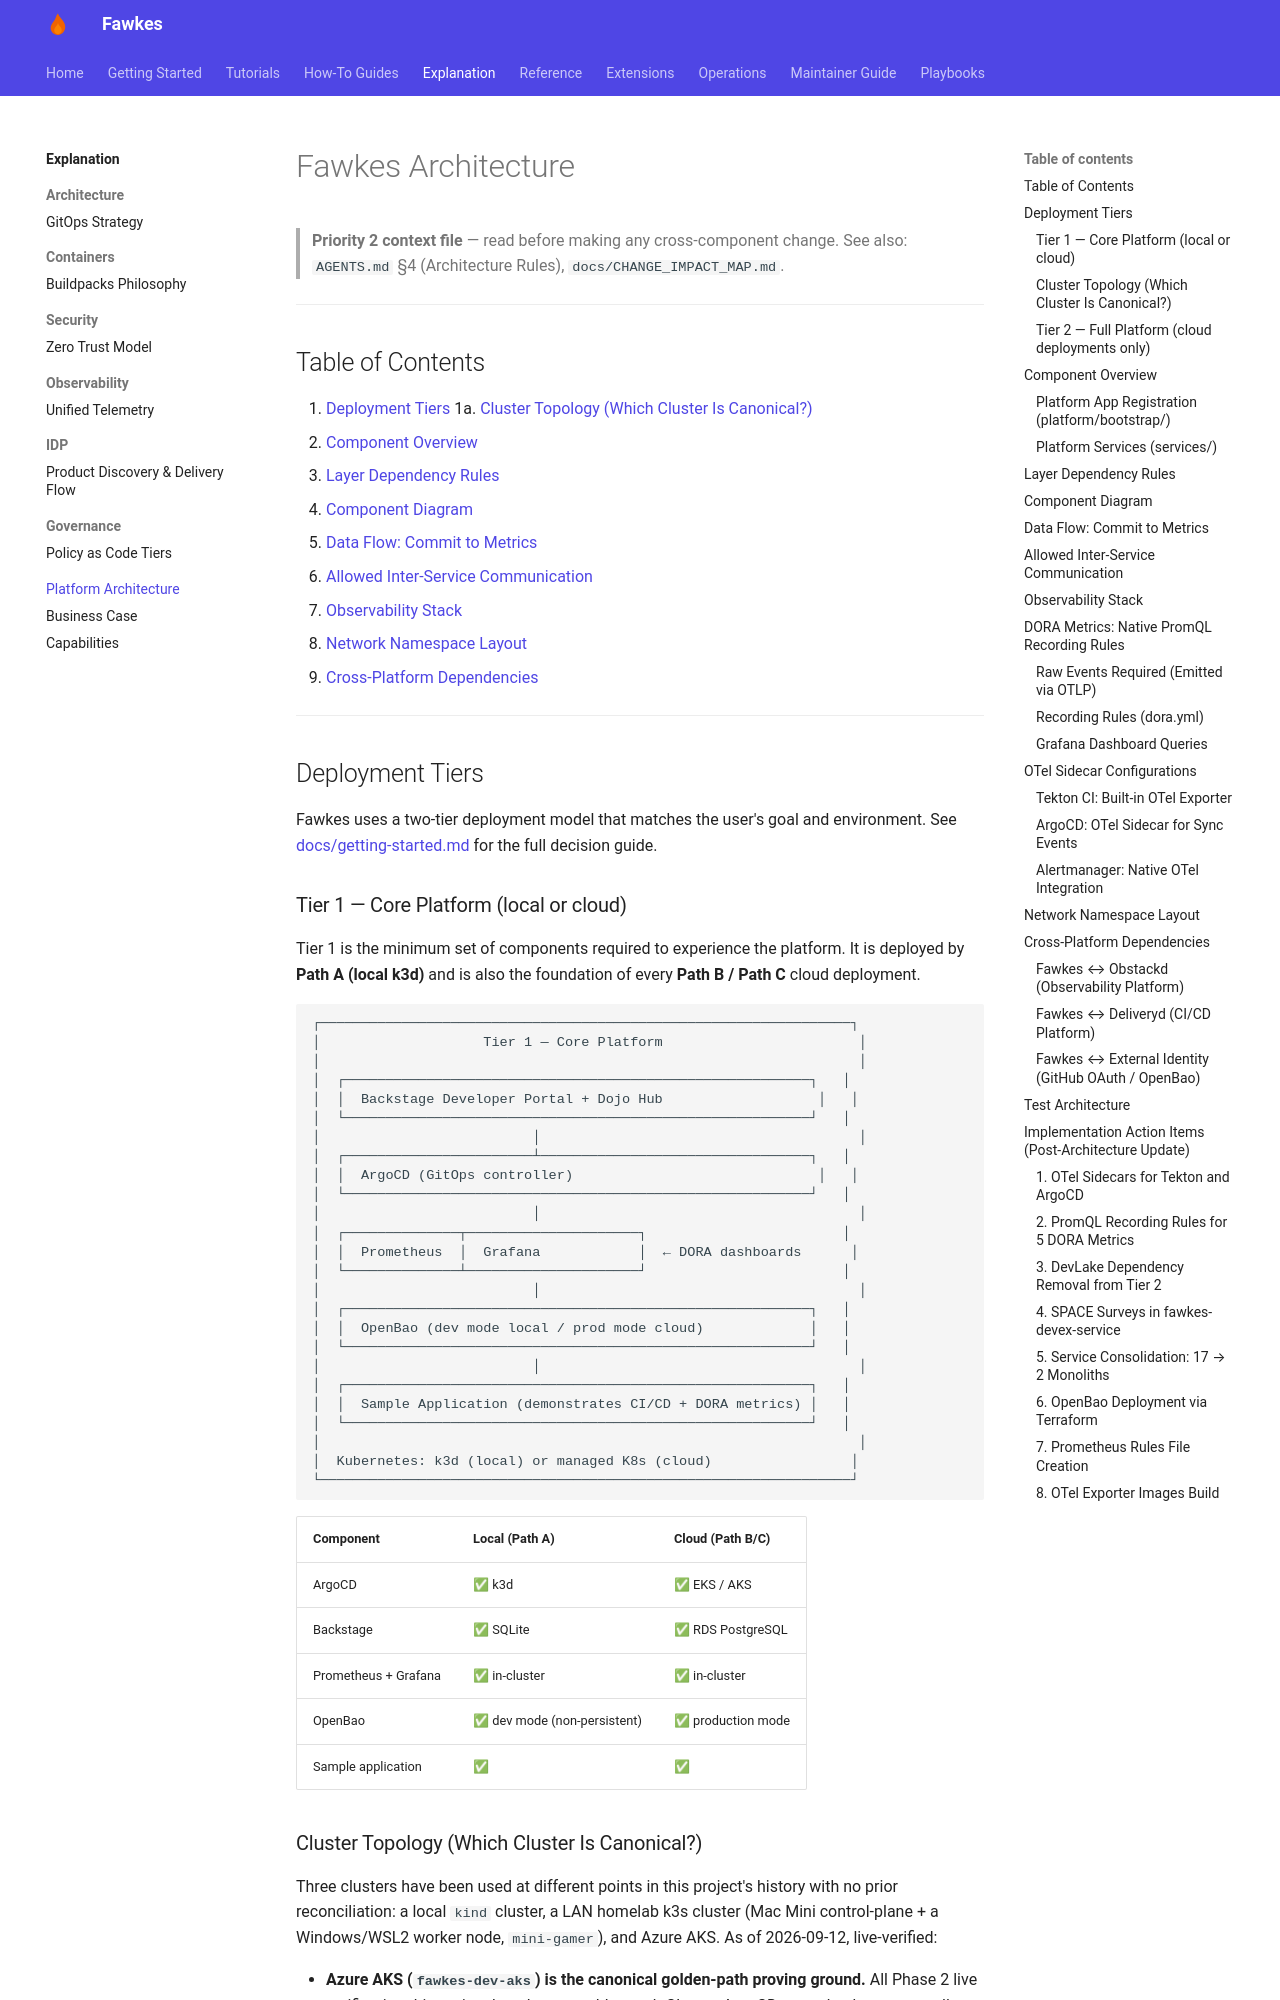

repository: paruff/fawkes · page: ARCHITECTURE/index.html · generator: mkdocs

# Fawkes Architecture

> **Priority 2 context file** — read before making any cross-component change.
> See also: `AGENTS.md` §4 (Architecture Rules), `docs/CHANGE_IMPACT_MAP.md`.

---

## Table of Contents

1. [Deployment Tiers](#deployment-tiers)
1a. [Cluster Topology (Which Cluster Is Canonical?)](#cluster-topology-which-cluster-is-canonical)
2. [Component Overview](#component-overview)
3. [Layer Dependency Rules](#layer-dependency-rules)
4. [Component Diagram](#component-diagram)
5. [Data Flow: Commit to Metrics](#data-flow-commit-to-metrics)
6. [Allowed Inter-Service Communication](#allowed-inter-service-communication)
7. [Observability Stack](#observability-stack)
8. [Network Namespace Layout](#network-namespace-layout)
9. [Cross-Platform Dependencies](#cross-platform-dependencies)

---

## Deployment Tiers

Fawkes uses a two-tier deployment model that matches the user's goal and environment.
See [docs/getting-started.md](getting-started.md) for the full decision guide.

### Tier 1 — Core Platform (local or cloud)

Tier 1 is the minimum set of components required to experience the platform. It is
deployed by **Path A (local k3d)** and is also the foundation of every **Path B / Path C**
cloud deployment.

```
┌─────────────────────────────────────────────────────────────────┐
│                    Tier 1 — Core Platform                        │
│                                                                  │
│  ┌─────────────────────────────────────────────────────────┐   │
│  │  Backstage Developer Portal + Dojo Hub                   │   │
│  └─────────────────────────────────────────────────────────┘   │
│                          │                                       │
│  ┌───────────────────────┴─────────────────────────────────┐   │
│  │  ArgoCD (GitOps controller)                              │   │
│  └─────────────────────────────────────────────────────────┘   │
│                          │                                       │
│  ┌──────────────┬─────────────────────┐                        │
│  │  Prometheus  │  Grafana            │  ← DORA dashboards      │
│  └──────────────┴─────────────────────┘                        │
│                          │                                       │
│  ┌─────────────────────────────────────────────────────────┐   │
│  │  OpenBao (dev mode local / prod mode cloud)             │   │
│  └─────────────────────────────────────────────────────────┘   │
│                          │                                       │
│  ┌─────────────────────────────────────────────────────────┐   │
│  │  Sample Application (demonstrates CI/CD + DORA metrics) │   │
│  └─────────────────────────────────────────────────────────┘   │
│                                                                  │
│  Kubernetes: k3d (local) or managed K8s (cloud)                 │
└─────────────────────────────────────────────────────────────────┘
```

| Component            | Local (Path A)                 | Cloud (Path B/C)       |
| -------------------- | ------------------------------ | ---------------------- |
| ArgoCD               | ✅ k3d                         | ✅ EKS / AKS           |
| Backstage            | ✅ SQLite                      | ✅ RDS PostgreSQL      |
| Prometheus + Grafana | ✅ in-cluster                  | ✅ in-cluster          |
| OpenBao              | ✅ dev mode (non-persistent)   | ✅ production mode     |
| Sample application   | ✅                             | ✅                     |
